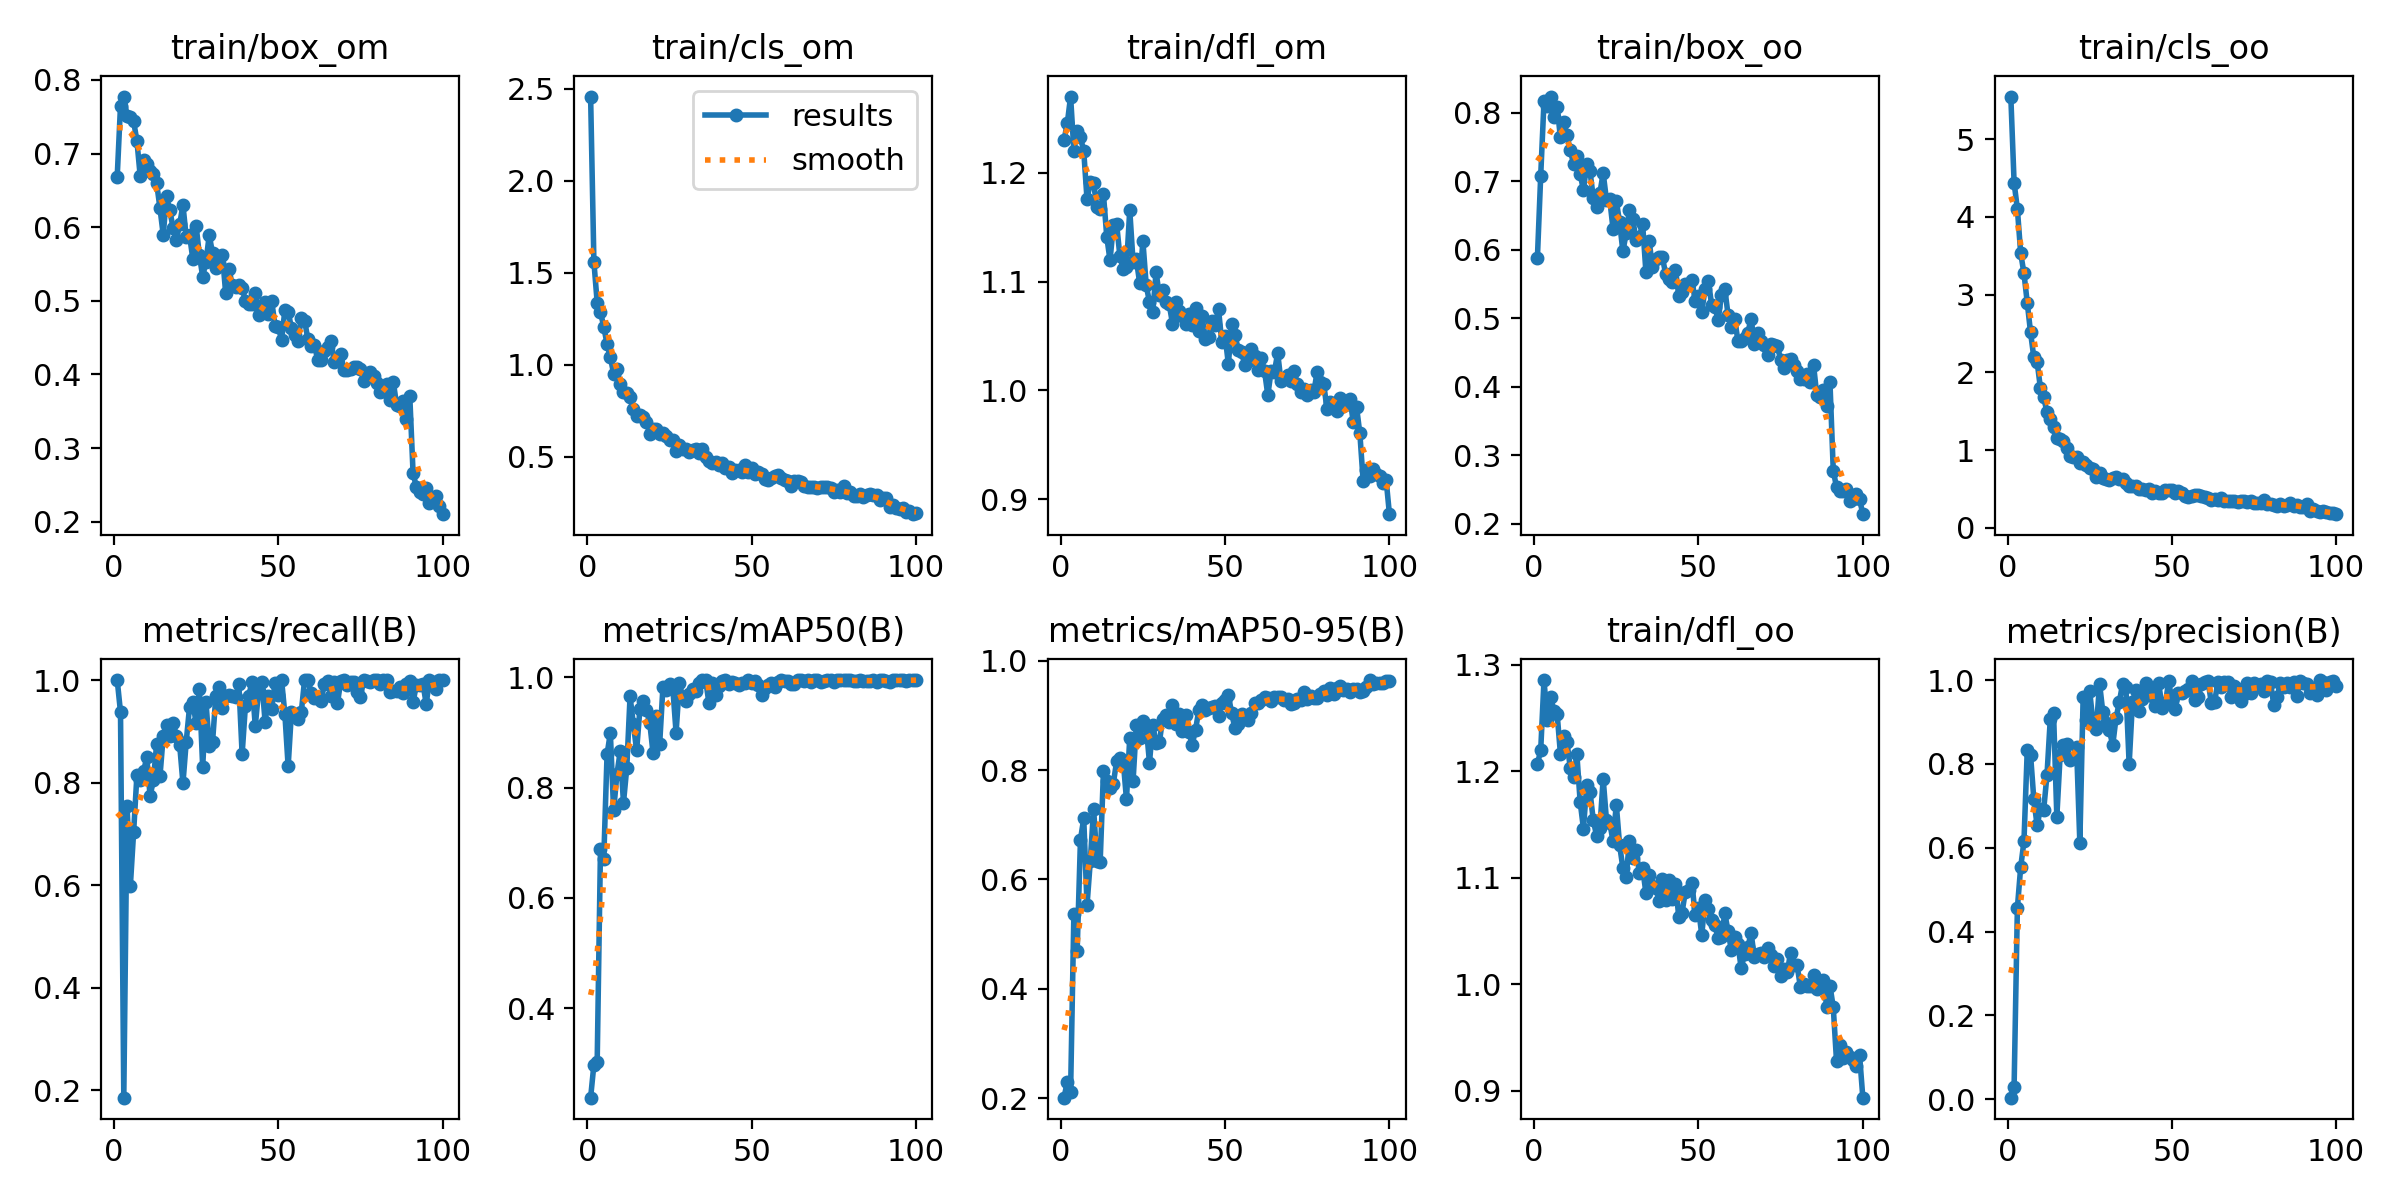

The file beside this chart, header and first rows:
epoch, train/box_om, train/cls_om, train/dfl_om, train/box_oo, train/cls_oo, train/dfl_oo, metrics/precision(B), metrics/recall(B), metrics/mAP50(B), metrics/mAP50-95(B), val/box_om, val/cls_om, val/dfl_om, val/box_oo, val/cls_oo, val/dfl_oo, lr/pg0, lr/pg1, lr/pg2
1, 0.6689, 2.457, 1.23, 0.5888, 5.547, 1.207, 0.00358, 1, 0.238, 0.2014, 0.8532, 3.564, 1.668, 0.5353, 11.11, 1.298, 0.0005424, 0.0005424, 0.0005424
2, 0.765, 1.559, 1.245, 0.7079, 4.44, 1.22, 0.0301, 0.9375, 0.2981, 0.2304, 0.6859, 2.487, 1.535, 0.5632, 10.48, 1.296, 0.001087, 0.001087, 0.001087
3, 0.7775, 1.338, 1.27, 0.8167, 4.099, 1.286, 0.4567, 0.1851, 0.3035, 0.2115, 0.857, 2.676, 1.752, 0.8246, 9.716, 1.773, 0.001621, 0.001621, 0.001621
4, 0.7509, 1.285, 1.22, 0.8107, 3.534, 1.248, 0.5534, 0.7541, 0.6886, 0.5369, 0.8166, 1.939, 1.587, 0.759, 7.596, 1.662, 0.001618, 0.001618, 0.001618
5, 0.7497, 1.207, 1.239, 0.8238, 3.273, 1.27, 0.6151, 0.5987, 0.6711, 0.4696, 0.8117, 1.728, 1.553, 0.9177, 6.283, 1.669, 0.001618, 0.001618, 0.001618
6, 0.744, 1.112, 1.232, 0.7937, 2.897, 1.257, 0.8329, 0.7044, 0.8601, 0.6726, 0.7383, 1.363, 1.601, 0.9376, 5.123, 1.874, 0.001601, 0.001601, 0.001601
7, 0.7168, 1.041, 1.22, 0.8084, 2.515, 1.254, 0.8223, 0.8151, 0.8991, 0.7115, 0.676, 1.268, 1.43, 0.8749, 4.067, 1.619, 0.001584, 0.001584, 0.001584
8, 0.6691, 0.9523, 1.176, 0.764, 2.191, 1.217, 0.7153, 0.8044, 0.7586, 0.5531, 0.874, 1.887, 1.629, 0.9179, 4.304, 1.755, 0.001568, 0.001568, 0.001568
9, 0.6915, 0.9746, 1.191, 0.7868, 2.138, 1.233, 0.653, 0.8217, 0.824, 0.6338, 1.088, 1.39, 1.887, 0.9576, 3.713, 1.758, 0.001551, 0.001551, 0.001551
10, 0.6854, 0.8977, 1.19, 0.7673, 1.798, 1.227, 0.6923, 0.8489, 0.8655, 0.7294, 0.6271, 0.9391, 1.271, 0.7533, 2.941, 1.389, 0.001535, 0.001535, 0.001535
11, 0.6765, 0.8537, 1.168, 0.7451, 1.677, 1.203, 0.6908, 0.774, 0.7727, 0.6343, 0.6302, 1.07, 1.395, 0.7345, 2.816, 1.458, 0.001519, 0.001519, 0.001519
12, 0.6719, 0.8448, 1.167, 0.7258, 1.49, 1.194, 0.773, 0.804, 0.8358, 0.6323, 0.8124, 0.983, 1.517, 0.8903, 2.423, 1.664, 0.001502, 0.001502, 0.001502
13, 0.6597, 0.8265, 1.18, 0.7376, 1.404, 1.216, 0.906, 0.8755, 0.9653, 0.7985, 0.6302, 0.7537, 1.344, 0.635, 2.088, 1.366, 0.001486, 0.001486, 0.001486
14, 0.6261, 0.7602, 1.141, 0.7108, 1.3, 1.172, 0.9214, 0.8119, 0.915, 0.7796, 0.6132, 0.8368, 1.288, 0.6614, 1.854, 1.373, 0.001469, 0.001469, 0.001469
15, 0.5896, 0.7229, 1.119, 0.6871, 1.162, 1.146, 0.674, 0.8913, 0.8674, 0.7678, 0.5311, 1.014, 1.183, 0.5671, 1.888, 1.27, 0.001453, 0.001453, 0.001453
16, 0.6418, 0.7286, 1.152, 0.7253, 1.142, 1.187, 0.8204, 0.913, 0.9429, 0.7753, 0.5631, 0.6779, 1.206, 0.5952, 1.526, 1.273, 0.001436, 0.001436, 0.001436
17, 0.6227, 0.7189, 1.153, 0.7149, 1.112, 1.181, 0.8453, 0.8913, 0.9565, 0.8158, 0.6335, 0.6936, 1.303, 0.6946, 1.323, 1.318, 0.001419, 0.001419, 0.001419
18, 0.5991, 0.69, 1.123, 0.6758, 1.028, 1.154, 0.848, 0.9158, 0.9404, 0.8224, 0.5799, 0.6385, 1.196, 0.605, 1.262, 1.217, 0.001403, 0.001403, 0.001403
19, 0.5827, 0.6264, 1.111, 0.6628, 0.9298, 1.14, 0.8086, 0.8913, 0.9171, 0.817, 0.6035, 0.6725, 1.231, 0.586, 1.203, 1.264, 0.001386, 0.001386, 0.001386
20, 0.604, 0.6502, 1.113, 0.6827, 0.91, 1.146, 0.8135, 0.8732, 0.8623, 0.7466, 0.5873, 0.8684, 1.214, 0.5749, 1.229, 1.216, 0.00137, 0.00137, 0.00137
21, 0.6302, 0.6492, 1.166, 0.712, 0.911, 1.193, 0.8406, 0.7985, 0.9301, 0.8592, 0.4695, 0.6947, 1.11, 0.5085, 1.113, 1.188, 0.001353, 0.001353, 0.001353
22, 0.5861, 0.6265, 1.118, 0.6734, 0.828, 1.154, 0.6116, 0.88, 0.8786, 0.7792, 0.5003, 1.017, 1.104, 0.5526, 1.259, 1.153, 0.001337, 0.001337, 0.001337
23, 0.5891, 0.6269, 1.121, 0.6739, 0.853, 1.152, 0.9589, 0.9472, 0.9825, 0.8827, 0.4802, 0.4791, 1.079, 0.5173, 0.8187, 1.154, 0.00132, 0.00132, 0.00132
24, 0.5569, 0.6105, 1.099, 0.6308, 0.8058, 1.135, 0.9055, 0.9564, 0.9761, 0.8589, 0.4459, 0.536, 1.081, 0.5393, 0.894, 1.171, 0.001304, 0.001304, 0.001304
25, 0.6019, 0.5929, 1.137, 0.6711, 0.7644, 1.169, 0.9733, 0.916, 0.9875, 0.8892, 0.5053, 0.4748, 1.143, 0.4977, 0.6774, 1.109, 0.001287, 0.001287, 0.001287
26, 0.562, 0.5916, 1.097, 0.6404, 0.7578, 1.131, 0.898, 0.9828, 0.9812, 0.8798, 0.487, 0.458, 1.109, 0.5242, 0.696, 1.13, 0.001271, 0.001271, 0.001271
27, 0.533, 0.533, 1.081, 0.5977, 0.6535, 1.109, 0.883, 0.83, 0.8995, 0.8136, 0.4694, 0.5282, 1.103, 0.4914, 0.8713, 1.079, 0.001254, 0.001254, 0.001254
28, 0.5531, 0.5639, 1.072, 0.6241, 0.71, 1.101, 0.9916, 0.9565, 0.989, 0.8823, 0.4679, 0.4182, 1.067, 0.4882, 0.5851, 1.092, 0.001238, 0.001238, 0.001238
29, 0.5893, 0.5451, 1.109, 0.6588, 0.6444, 1.135, 0.9226, 0.8723, 0.9646, 0.8493, 0.5178, 0.4746, 1.101, 0.5516, 0.7429, 1.154, 0.001221, 0.001221, 0.001221
30, 0.5645, 0.5406, 1.088, 0.6448, 0.625, 1.119, 0.8963, 0.8789, 0.9579, 0.8504, 0.4934, 0.4176, 1.081, 0.5452, 0.8085, 1.141, 0.001205, 0.001205, 0.001205
31, 0.5444, 0.5258, 1.093, 0.6149, 0.6199, 1.126, 0.8801, 0.9688, 0.9689, 0.8937, 0.4321, 0.3746, 1.04, 0.4285, 0.5693, 1.059, 0.001188, 0.001188, 0.001188
32, 0.5519, 0.5357, 1.082, 0.6186, 0.6413, 1.105, 0.8445, 0.9863, 0.979, 0.8999, 0.4809, 0.396, 1.108, 0.5034, 0.6121, 1.174, 0.001172, 0.001172, 0.001172
33, 0.5627, 0.544, 1.079, 0.6381, 0.6503, 1.109, 0.9089, 0.9452, 0.9747, 0.8871, 0.4359, 0.3808, 1.06, 0.4867, 0.5052, 1.115, 0.001155, 0.001155, 0.001155
34, 0.5102, 0.5212, 1.061, 0.568, 0.624, 1.086, 0.947, 0.9688, 0.9889, 0.9188, 0.4304, 0.3658, 1.034, 0.4582, 0.5183, 1.106, 0.001139, 0.001139, 0.001139
35, 0.5436, 0.5449, 1.081, 0.6126, 0.6251, 1.103, 0.9909, 0.9713, 0.995, 0.8843, 0.4582, 0.3768, 1.051, 0.5292, 0.4123, 1.129, 0.001122, 0.001122, 0.001122
36, 0.5213, 0.5013, 1.073, 0.5745, 0.5763, 1.092, 0.9831, 0.9684, 0.995, 0.9017, 0.443, 0.376, 1.049, 0.4719, 0.3974, 1.073, 0.001106, 0.001106, 0.001106
37, 0.5191, 0.4759, 1.069, 0.5869, 0.5429, 1.09, 0.7989, 0.9661, 0.9528, 0.8713, 0.438, 0.4127, 1.031, 0.4744, 0.5464, 1.07, 0.001089, 0.001089, 0.001089
38, 0.521, 0.4651, 1.061, 0.5889, 0.5399, 1.078, 0.9476, 0.9932, 0.9897, 0.9007, 0.4355, 0.3403, 1.016, 0.4985, 0.4104, 1.088, 0.001073, 0.001073, 0.001073
39, 0.5175, 0.474, 1.07, 0.5895, 0.5405, 1.099, 0.9755, 0.8554, 0.9682, 0.8688, 0.3988, 0.3728, 0.9873, 0.4577, 0.4945, 1.06, 0.001056, 0.001056, 0.001056
40, 0.5, 0.4578, 1.06, 0.5651, 0.5029, 1.08, 0.9253, 0.9498, 0.9841, 0.8463, 0.4633, 0.3642, 1.067, 0.5236, 0.4516, 1.124, 0.00104, 0.00104, 0.00104
41, 0.4963, 0.4643, 1.075, 0.5572, 0.4998, 1.098, 0.9543, 0.9688, 0.9932, 0.873, 0.4489, 0.337, 1.056, 0.5168, 0.3885, 1.107, 0.001023, 0.001023, 0.001023
42, 0.4961, 0.4367, 1.055, 0.5531, 0.4812, 1.08, 0.9927, 0.9965, 0.995, 0.9095, 0.4922, 0.343, 1.057, 0.5236, 0.3524, 1.102, 0.001007, 0.001007, 0.001007
43, 0.5108, 0.4435, 1.068, 0.5709, 0.4996, 1.094, 0.9781, 0.9101, 0.9871, 0.9184, 0.409, 0.3141, 0.9985, 0.4339, 0.4182, 1.031, 0.0009904, 0.0009904, 0.0009904
44, 0.4814, 0.4131, 1.047, 0.533, 0.4493, 1.063, 0.9628, 0.9783, 0.9916, 0.9091, 0.4339, 0.331, 1.041, 0.4161, 0.3272, 1.04, 0.0009739, 0.0009739, 0.0009739
45, 0.4863, 0.4286, 1.049, 0.5386, 0.4792, 1.067, 0.9382, 0.9959, 0.9898, 0.9135, 0.4331, 0.3237, 1.054, 0.4538, 0.3555, 1.107, 0.0009574, 0.0009574, 0.0009574
46, 0.4979, 0.4265, 1.064, 0.5507, 0.4543, 1.087, 0.9932, 0.918, 0.9866, 0.9155, 0.4282, 0.2999, 1.075, 0.4272, 0.3655, 1.063, 0.0009409, 0.0009409, 0.0009409
47, 0.4816, 0.415, 1.06, 0.5506, 0.4502, 1.088, 0.9339, 0.9688, 0.9897, 0.9174, 0.4017, 0.3084, 1.012, 0.4285, 0.4356, 1.041, 0.0009243, 0.0009243, 0.0009243
48, 0.5001, 0.455, 1.075, 0.5563, 0.4842, 1.095, 0.9427, 0.9431, 0.9895, 0.8985, 0.4609, 0.3034, 1.057, 0.4914, 0.3792, 1.109, 0.0009078, 0.0009078, 0.0009078
49, 0.4662, 0.419, 1.044, 0.5254, 0.481, 1.065, 0.9966, 0.9943, 0.995, 0.923, 0.3945, 0.2953, 1.009, 0.4333, 0.2797, 1.062, 0.0008913, 0.0008913, 0.0008913
50, 0.4645, 0.4382, 1.05, 0.5323, 0.4877, 1.071, 0.9535, 0.9712, 0.9898, 0.9281, 0.3711, 0.3053, 0.9914, 0.3978, 0.3566, 1.01, 0.0008748, 0.0008748, 0.0008748
51, 0.4473, 0.4092, 1.024, 0.5096, 0.4506, 1.046, 0.9306, 1, 0.9933, 0.9368, 0.3882, 0.2928, 0.9845, 0.4157, 0.3113, 1.018, 0.0008583, 0.0008583, 0.0008583
52, 0.487, 0.4192, 1.061, 0.5427, 0.4795, 1.079, 0.969, 0.9342, 0.9867, 0.9036, 0.4504, 0.3259, 1.062, 0.463, 0.3432, 1.096, 0.0008418, 0.0008418, 0.0008418
53, 0.4854, 0.4081, 1.051, 0.5546, 0.4487, 1.071, 0.9701, 0.8315, 0.967, 0.8764, 0.4192, 0.2977, 1.03, 0.4887, 0.3835, 1.104, 0.0008253, 0.0008253, 0.0008253
54, 0.463, 0.379, 1.037, 0.5194, 0.4049, 1.061, 0.9741, 0.9375, 0.9805, 0.8836, 0.3943, 0.3011, 0.9815, 0.4349, 0.3564, 1.017, 0.0008088, 0.0008088, 0.0008088
55, 0.4538, 0.3715, 1.035, 0.5162, 0.3994, 1.055, 0.9796, 0.9335, 0.9867, 0.9029, 0.402, 0.3008, 1.006, 0.4262, 0.3146, 1.012, 0.0007923, 0.0007923, 0.0007923
56, 0.4453, 0.3841, 1.024, 0.4979, 0.4116, 1.043, 0.9971, 0.9235, 0.9894, 0.8984, 0.4708, 0.3512, 1.101, 0.5334, 0.3305, 1.168, 0.0007758, 0.0007758, 0.0007758
57, 0.477, 0.3943, 1.027, 0.5347, 0.4195, 1.044, 0.9519, 0.9375, 0.9823, 0.8906, 0.4662, 0.3555, 1.055, 0.474, 0.3276, 1.097, 0.0007593, 0.0007593, 0.0007593
58, 0.4732, 0.3995, 1.038, 0.5435, 0.4211, 1.067, 0.9601, 1, 0.9915, 0.9043, 0.4243, 0.3276, 1.016, 0.4753, 0.2538, 1.082, 0.0007428, 0.0007428, 0.0007428
59, 0.4481, 0.3854, 1.031, 0.5047, 0.4127, 1.05, 0.9894, 1, 0.995, 0.9225, 0.4193, 0.3019, 0.9983, 0.4109, 0.234, 1.037, 0.0007263, 0.0007263, 0.0007263
60, 0.4382, 0.3727, 1.019, 0.4876, 0.4019, 1.032, 0.9955, 0.9755, 0.9942, 0.9233, 0.4026, 0.295, 1.011, 0.4404, 0.2581, 1.067, 0.0007098, 0.0007098, 0.0007098
... 40 more rows
